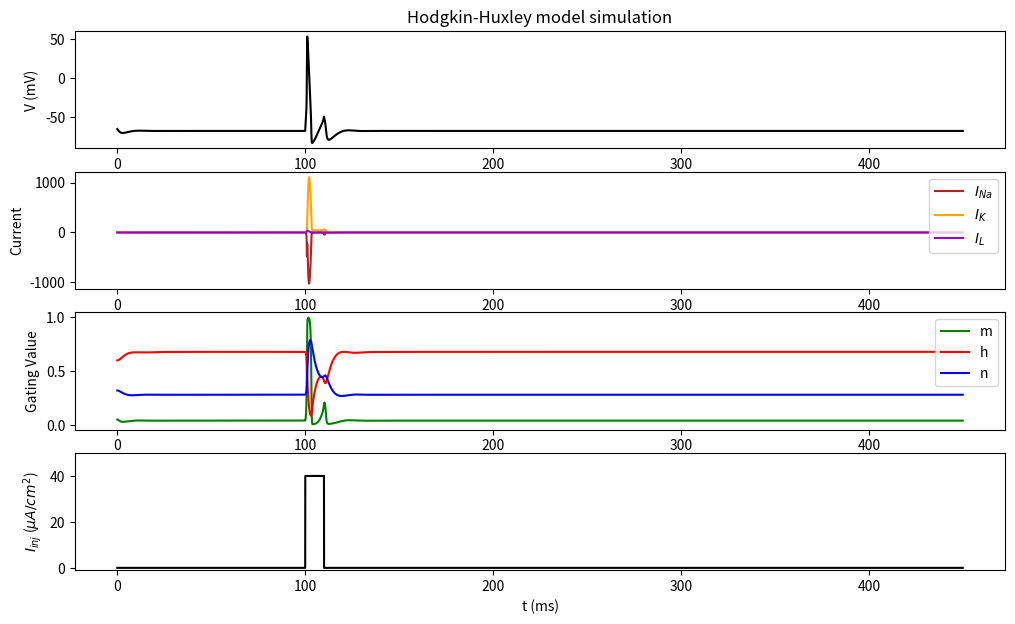

Reproduce this figure in Python.
import numpy as np
import matplotlib.pyplot as plt
from scipy.integrate import odeint

Cm = 1
g_Na, g_K, g_L = 120, 36, 0.3
E_Na, E_K, E_L = 60, -88, -54.387


def alpha_n(V):
    return 0.01 * (V + 55) / (1 - np.exp(-(V + 55) / 10))


def beta_n(V):
    return 0.125 * np.exp(-(V + 65) / 80)


def alpha_m(V):
    return 0.1 * (V + 40) / (1 - np.exp(-(V + 40) / 10))


def beta_m(V):
    return 4 * np.exp(-(V + 65) / 18)


def alpha_h(V):
    return 0.07 * np.exp(-(V + 65) / 20)


def beta_h(V):
    return 1 / (1 + np.exp(-(V + 35) / 10))


def I_Na(V, m, h):
    return g_Na * m**3 * h * (V - E_Na)


def I_K(V, n):
    return g_K * n**4 * (V - E_K)


def I_L(V):
    return g_L * (V - E_L)


t = np.arange(0, 450, 0.01)  # time in ms


def I_inj(t):
    # return 10 * (t > 100) - 10 * (t > 200) + 35 * (t > 300) - 35 * (t > 400)
    return 40*(t>100) - 40*(t>110)

def dALLdt(X, t):
    V, m, h, n = X

    dVdt = (I_inj(t) - I_Na(V, m, h) - I_K(V, n) - I_L(V)) / Cm
    dmdt = alpha_m(V) * (1 - m) - beta_m(V) * m
    dhdt = alpha_h(V) * (1 - h) - beta_h(V) * h
    dndt = alpha_n(V) * (1 - n) - beta_n(V) * n

    return dVdt, dmdt, dhdt, dndt


X = odeint(dALLdt, [-65, 0.05, 0.6, 0.32], t)
V = X[:, 0]
m = X[:, 1]
h = X[:, 2]
n = X[:, 3]

ina = I_Na(V, m, h)
ik = I_K(V, n)
il = I_L(V)

"""
Plotting
"""
plt.figure(figsize=(12, 7))

plt.subplot(4, 1, 1)
plt.title("Hodgkin-Huxley model simulation")
plt.plot(t, V, "k")
plt.ylabel("V (mV)")

plt.subplot(4, 1, 2)
plt.plot(t, ina, "firebrick", label="$I_{Na} $")
plt.plot(t, ik, "orange", label="$I_{K} $")
plt.plot(t, il, "darkviolet", label="$I_{L}$")
plt.ylabel("Current")
plt.legend()

plt.subplot(4, 1, 3)
plt.plot(t, m, "g", label="m")
plt.plot(t, h, "r", label="h")
plt.plot(t, n, "b", label="n")
plt.ylabel("Gating Value")
plt.legend()

plt.subplot(4, 1, 4)
plt.plot(t, I_inj(t), "k")
plt.xlabel("t (ms)")
plt.ylabel("$I_{inj}$ ($\\mu{A}/cm^2$)")
plt.ylim(-1, 50)

plt.show()
